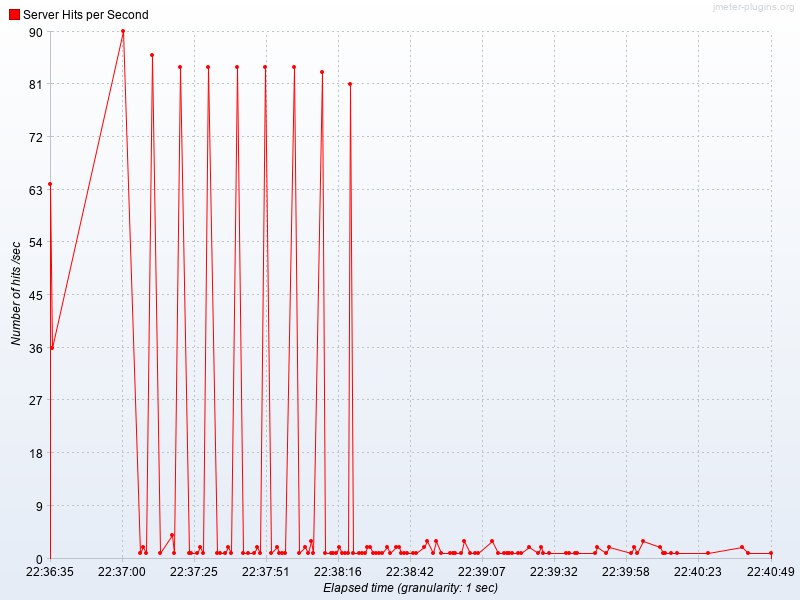

Source data for this figure (header and first rows):
Elapsed time, Server Hits per Second
22:36:35.0, 64.0
22:36:36.0, 36.0
22:37:01.0, 90.0
22:37:07.0, 1.0
22:37:08.0, 2.0
22:37:09.0, 1.0
22:37:11.0, 86.0
22:37:14.0, 1.0
22:37:18.0, 4.0
22:37:19.0, 1.0
22:37:21.0, 84.0
22:37:24.0, 1.0
22:37:25.0, 1.0
22:37:27.0, 1.0
22:37:28.0, 2.0
22:37:29.0, 1.0
22:37:31.0, 84.0
22:37:34.0, 1.0
22:37:35.0, 1.0
22:37:37.0, 1.0
22:37:38.0, 2.0
22:37:39.0, 1.0
22:37:41.0, 84.0
22:37:43.0, 1.0
22:37:45.0, 1.0
22:37:47.0, 1.0
22:37:48.0, 2.0
22:37:49.0, 1.0
22:37:51.0, 84.0
22:37:53.0, 1.0
22:37:55.0, 2.0
22:37:56.0, 1.0
22:37:57.0, 1.0
22:37:58.0, 1.0
22:38:01.0, 84.0
22:38:03.0, 1.0
22:38:05.0, 2.0
22:38:06.0, 1.0
22:38:07.0, 3.0
22:38:08.0, 1.0
22:38:11.0, 83.0
22:38:12.0, 1.0
22:38:14.0, 1.0
22:38:15.0, 1.0
22:38:16.0, 1.0
22:38:17.0, 2.0
22:38:18.0, 1.0
22:38:19.0, 1.0
22:38:20.0, 1.0
22:38:21.0, 81.0
22:38:22.0, 1.0
22:38:24.0, 1.0
22:38:25.0, 1.0
22:38:26.0, 1.0
22:38:27.0, 2.0
22:38:28.0, 2.0
22:38:29.0, 1.0
22:38:30.0, 1.0
22:38:31.0, 1.0
22:38:32.0, 1.0
... 56 more rows
